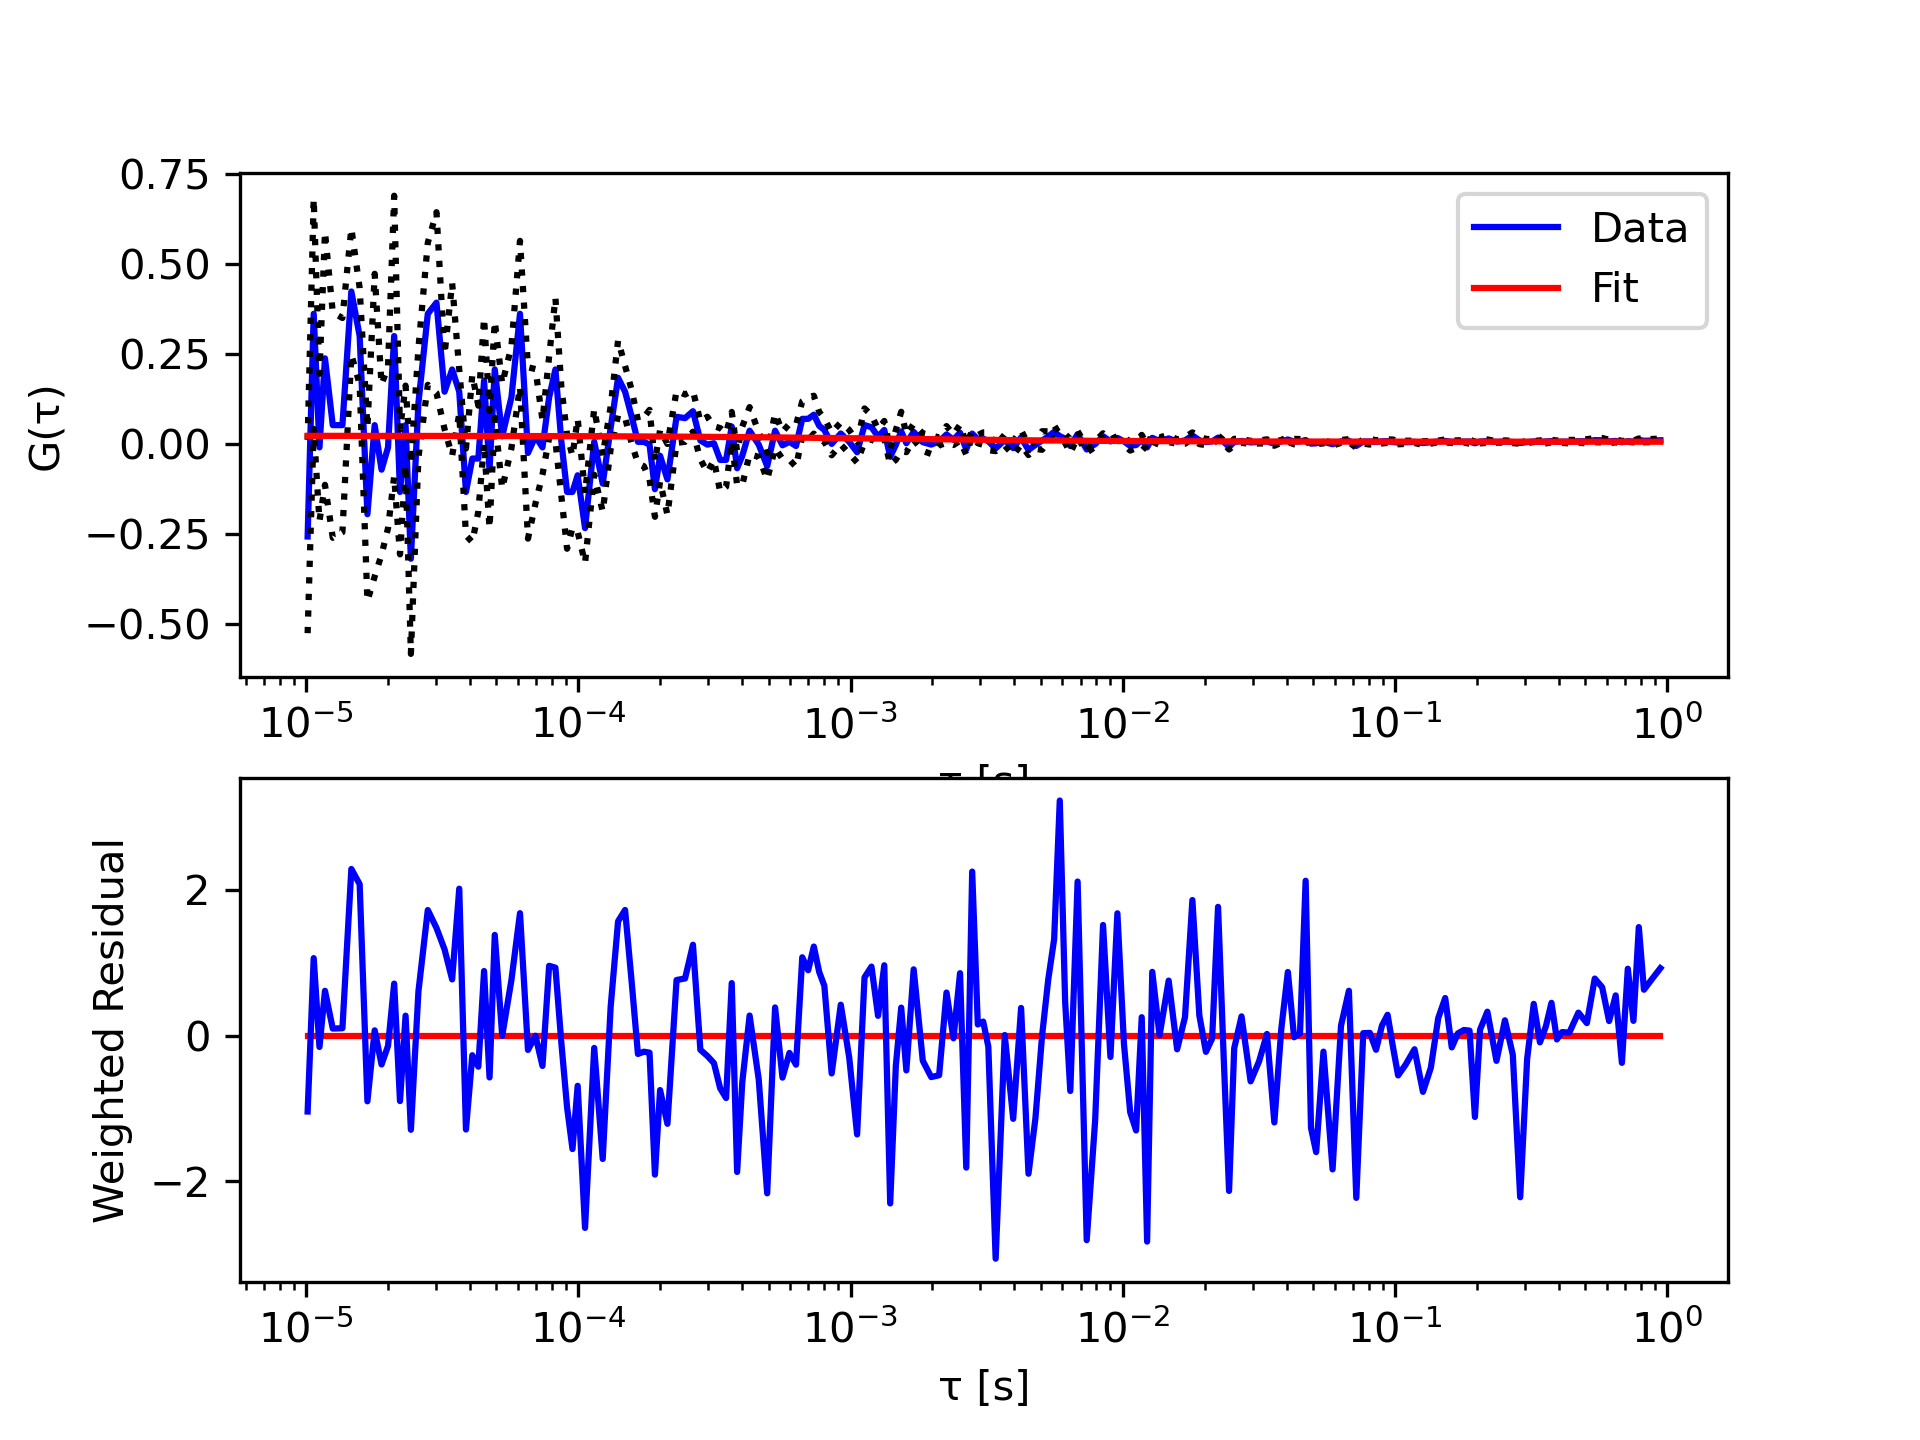

The table this chart was drawn from, first rows:
tau, G, sigma G, cc Fit
1.01333333333333e-05, -0.2575, 0.2686, 0.02209
1.06666666666667e-05, 0.3612, 0.3198, 0.02208
1.12e-05, -0.01006, 0.2046, 0.02208
1.17333333333333e-05, 0.2374, 0.3514, 0.02207
1.25333333333333e-05, 0.05181, 0.3129, 0.02206
1.36e-05, 0.05181, 0.2976, 0.02205
1.46666666666667e-05, 0.423, 0.1757, 0.02204
1.57333333333333e-05, 0.2993, 0.1337, 0.02203
1.68e-05, -0.1957, 0.2414, 0.02201
1.78666666666667e-05, 0.05181, 0.4205, 0.022
1.89333333333333e-05, -0.07193, 0.2364, 0.02199
2e-05, -0.01006, 0.2246, 0.02198
2.10666666666667e-05, 0.2993, 0.3899, 0.02197
2.21333333333333e-05, -0.1338, 0.1734, 0.02195
2.32e-05, 0.05181, 0.1098, 0.02194
2.42666666666667e-05, -0.3194, 0.2643, 0.02193
2.58666666666667e-05, 0.1137, 0.1517, 0.02191
2.8e-05, 0.3612, 0.1973, 0.02189
3.01333333333333e-05, 0.3921, 0.2512, 0.02187
3.22666666666667e-05, 0.1446, 0.1041, 0.02184
3.44e-05, 0.2065, 0.2402, 0.02182
3.65333333333333e-05, 0.1446, 0.06105, 0.02179
3.86666666666667e-05, -0.1338, 0.1208, 0.02177
4.08e-05, -0.041, 0.2325, 0.02175
4.29333333333333e-05, -0.041, 0.1469, 0.02172
4.50666666666667e-05, 0.1756, 0.1741, 0.0217
4.72e-05, -0.07193, 0.163, 0.02168
4.93333333333333e-05, 0.2065, 0.1341, 0.02166
5.25333333333333e-05, 0.02088, 0.1454, 0.02162
5.68e-05, 0.1292, 0.1414, 0.02158
6.10666666666667e-05, 0.3612, 0.2026, 0.02153
6.53333333333333e-05, -0.02553, 0.238, 0.02148
6.96e-05, 0.02088, 0.1867, 0.02144
7.38666666666667e-05, -0.01006, 0.0755, 0.0214
7.81333333333333e-05, 0.1292, 0.1129, 0.02135
8.24e-05, 0.2065, 0.1992, 0.02131
8.66666666666667e-05, 0.005409, 0.1519, 0.02126
9.09333333333333e-05, -0.1338, 0.1578, 0.02122
9.52e-05, -0.1338, 0.09963, 0.02118
9.94666666666667e-05, -0.0874, 0.1576, 0.02113
0.0001059, -0.2343, 0.0969, 0.02107
0.0001144, 0.00541, 0.09152, 0.02098
0.0001229, -0.1106, 0.07775, 0.0209
0.0001315, 0.04408, 0.05933, 0.02082
0.00014, 0.1833, 0.1039, 0.02073
0.0001485, 0.1446, 0.07206, 0.02065
0.0001571, 0.07502, 0.07437, 0.02057
0.0001656, 0.005413, 0.05974, 0.02049
0.0001741, 0.005413, 0.06768, 0.02041
0.0001827, -0.00232, 0.09652, 0.02034
0.0001912, -0.1261, 0.07678, 0.02026
0.0001997, -0.03326, 0.07151, 0.02018
0.0002125, -0.09899, 0.09843, 0.02007
0.0002296, 0.07502, 0.07243, 0.01992
0.0002467, 0.07116, 0.06573, 0.01978
0.0002637, 0.09049, 0.05695, 0.01964
0.0002808, 0.009286, 0.05224, 0.0195
0.0002979, -0.002314, 0.07743, 0.01936
0.0003149, 0.001554, 0.04681, 0.01923
0.000332, -0.04485, 0.08847, 0.0191
... 138 more rows
